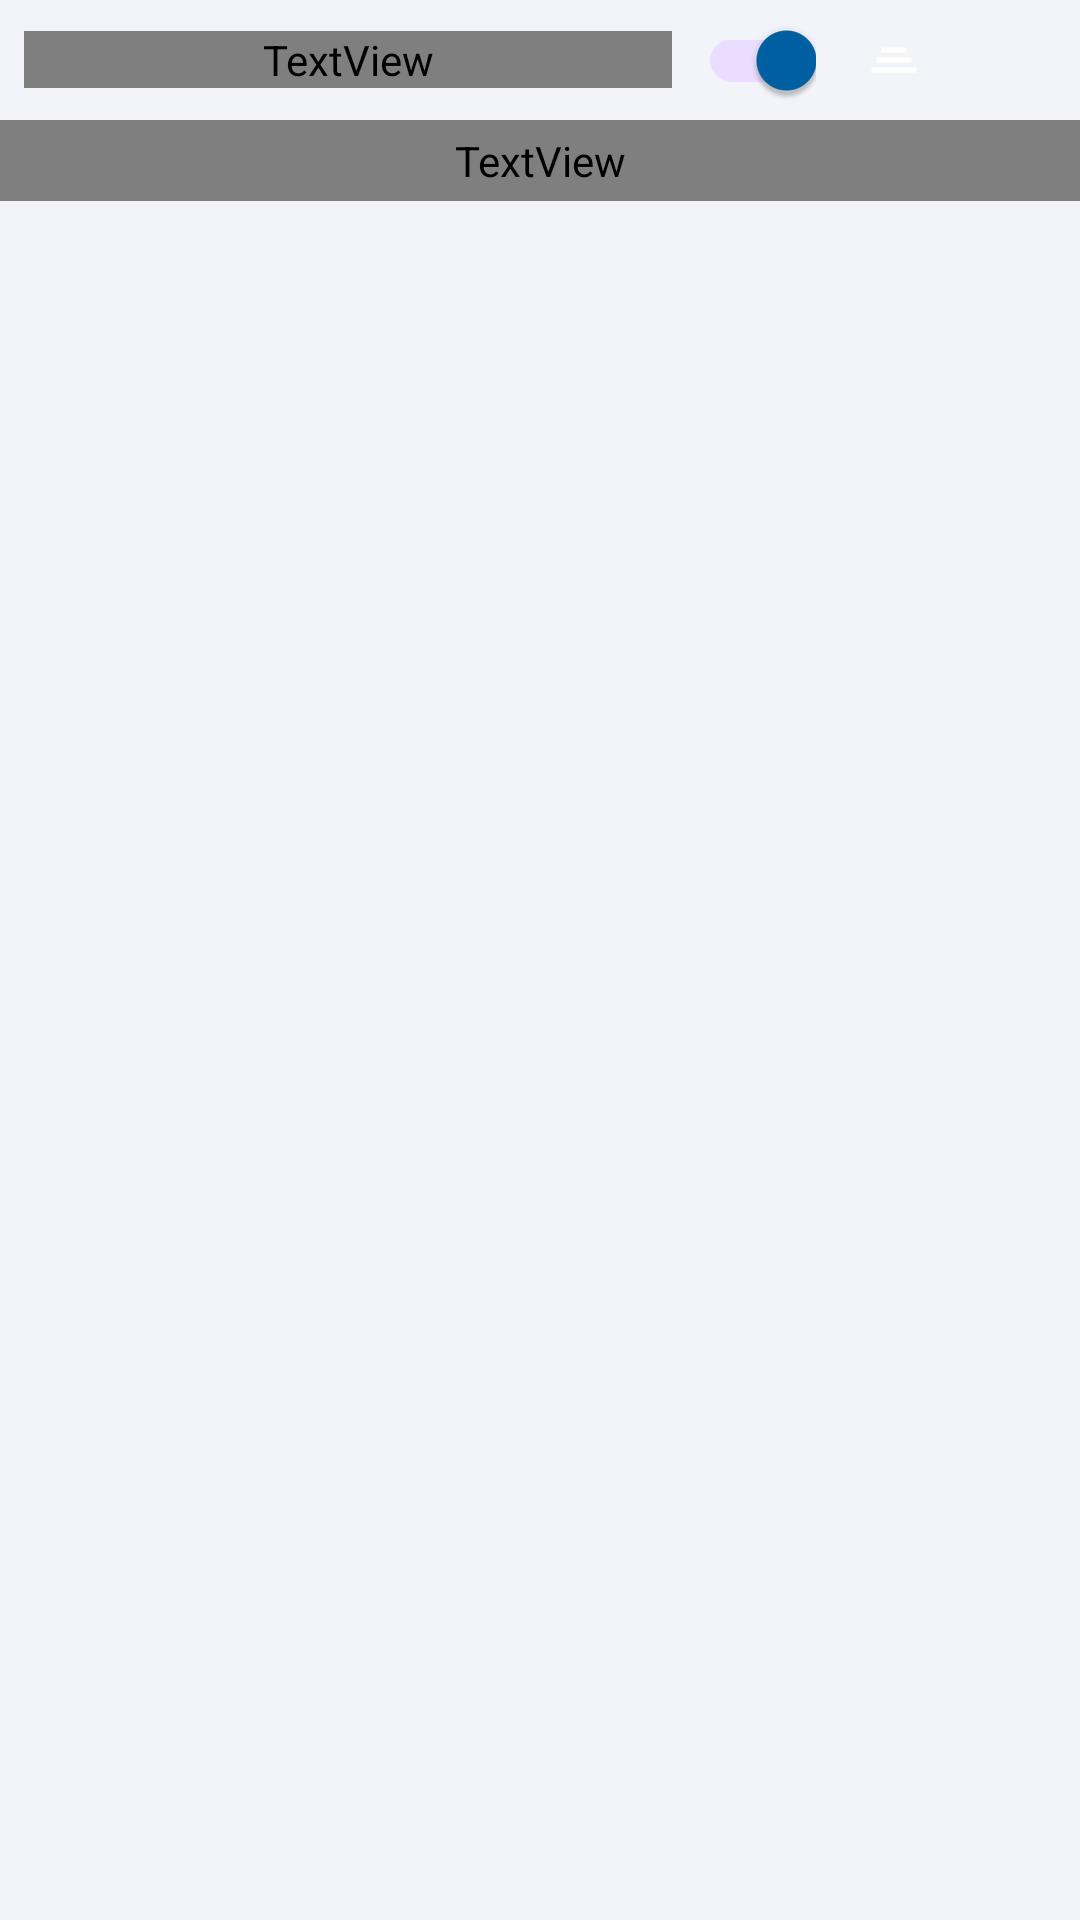

Android layout source for this screen:
<!-- AndroidManifest.xml: application theme Theme.fox -->
<!-- res/layout/clipboard_layout.xml -->
<?xml version="1.0" encoding="utf-8"?>
<LinearLayout xmlns:android="http://schemas.android.com/apk/res/android"
    android:layout_width="match_parent"
    android:layout_height="match_parent"
    android:orientation="vertical"
    android:background="?attr/fox_background">

    
    <LinearLayout
        android:id="@+id/clipboard_header"
        android:layout_width="match_parent"
        android:layout_height="40dp"
        android:orientation="horizontal"
        android:gravity="center_vertical"
        android:paddingHorizontal="8dp">

        <TextView
            android:layout_width="0dp"
            android:layout_height="wrap_content"
            android:layout_weight="1"
            android:text="Clipboard"
            android:textColor="?attr/foreground"
            android:textSize="16sp"
            android:textStyle="bold" />

        <androidx.appcompat.widget.SwitchCompat
            android:id="@+id/switch_clipboard_toggle"
            android:layout_width="wrap_content"
            android:layout_height="wrap_content"
            android:checked="true"
            android:layout_marginEnd="8dp" />

        <ImageView
            android:id="@+id/btn_clear_all"
            android:layout_width="36dp"
            android:layout_height="36dp"
            android:padding="8dp"
            android:src="@drawable/ic_clear_all"
            android:background="?android:selectableItemBackgroundBorderless"
            android:contentDescription="Clear All" />

        <ImageView
            android:id="@+id/btn_close_clipboard"
            android:layout_width="36dp"
            android:layout_height="36dp"
            android:padding="8dp"
            android:src="@drawable/ic_keyboard"
            android:background="?android:selectableItemBackgroundBorderless"
            android:contentDescription="Close Clipboard" />

    </LinearLayout>

    
    <TextView
        android:id="@+id/privacy_notice"
        android:layout_width="match_parent"
        android:layout_height="wrap_content"
        android:text="🔒 Clips are stored locally on device and automatically deleted after 1 hour."
        android:textColor="?attr/foreground_2"
        android:textSize="11sp"
        android:paddingHorizontal="12dp"
        android:paddingVertical="4dp" />

    
    <FrameLayout
        android:layout_width="match_parent"
        android:layout_height="0dp"
        android:layout_weight="1">

        <androidx.recyclerview.widget.RecyclerView
            android:id="@+id/clipboard_recycler"
            android:layout_width="match_parent"
            android:layout_height="match_parent"
            android:padding="4dp" />

        <TextView
            android:id="@+id/tv_empty_clipboard"
            android:layout_width="match_parent"
            android:layout_height="match_parent"
            android:gravity="center"
            android:text="Copied text will show up here"
            android:textColor="?attr/foreground_2"
            android:textSize="14sp"
            android:visibility="gone" />

    </FrameLayout>

</LinearLayout>
<!-- resources referenced by this layout -->
<resources>
  <!-- drawable ic_clear_all (drawable) -->
  <vector xmlns:android="http://schemas.android.com/apk/res/android"
      android:width="24dp"
      android:height="24dp"
      android:viewportWidth="24"
      android:viewportHeight="24"
      android:tint="?attr/foreground_2">
    <path
        android:fillColor="@android:color/white"
        android:pathData="M5,13h14v-2H5v2zM3,17h18v-2H3v2zM7,7v2h10V7H7z"/>
  </vector>
  <!-- drawable ic_keyboard (drawable) -->
  <vector xmlns:android="http://schemas.android.com/apk/res/android"
      android:width="24dp"
      android:height="24dp"
      android:viewportWidth="24"
      android:viewportHeight="24">
    <path
        android:fillColor="?attr/foreground"
        android:pathData="M20,5H4c-1.1,0 -1.99,0.9 -1.99,2L2,17c0,1.1 0.9,2 2,2h16c1.1,0 2,-0.9 2,-2V7c0,-1.1 -0.9,-2 -2,-2zM11,8h2v2h-2V8zM11,11h2v2h-2V11zM8,8h2v2H8V8zM8,11h2v2H8V11zM7,13H5v-2h2v2zM7,10H5V8h2v2zM16,17H8v-2h8v2zM16,13h-2v-2h2v2zM16,10h-2V8h2v2zM19,13h-2v-2h2v2zM19,10h-2V8h2v2z"/>
  </vector>
  <style name="Theme.fox" parent="Theme.Material3.DayNight.NoActionBar">
          <item name="fox_background">@color/m3_bg_light</item>
          <item name="colorPrimary">@color/m3_accent</item>
          <item name="colorOnPrimary">#FFFFFF</item>
          <item name="colorSurface">@color/m3_bg_light</item>
          <item name="colorOnSurface">@color/text_on_light</item>
          <item name="colorOnSurfaceVariant">@color/text_on_light_variant</item>
          <item name="preferenceTheme">@style/ThemeOverlay.fox.Preference</item>
      </style>
  <color name="m3_bg_light">#F3F4F9</color>
  <color name="m3_accent">#0061A4</color>
  <color name="text_on_light">#1A1C1E</color>
  <color name="text_on_light_variant">#43474E</color>
  <style name="ThemeOverlay.fox.Preference" parent="PreferenceThemeOverlay">
          <item name="android:textColorPrimary">@color/text_on_light</item>
          <item name="android:textColorSecondary">@color/text_on_light_variant</item>
          <item name="colorControlActivated">@color/m3_accent</item>
      </style>
</resources>
